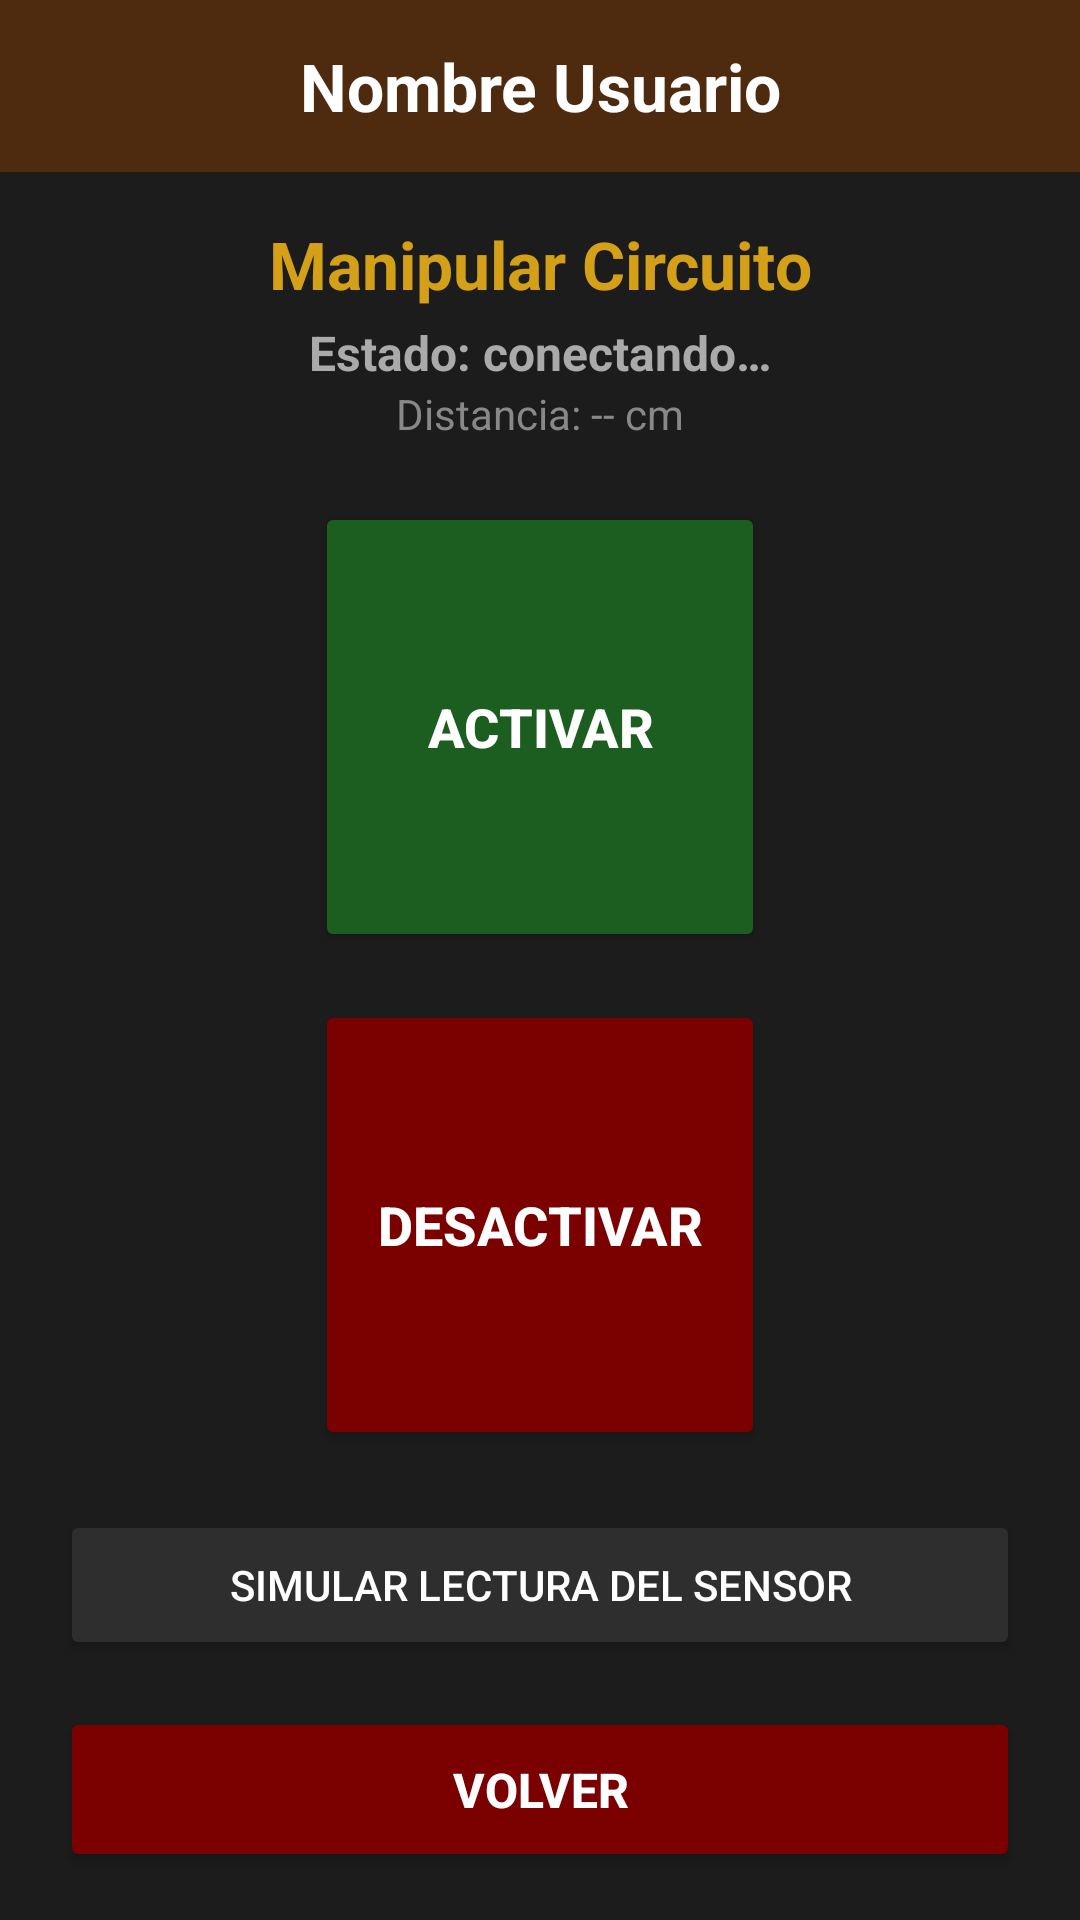

Layout XML and referenced resources for this Android screen:
<!-- AndroidManifest.xml: application theme Theme.DetecMovi -->
<!-- res/layout/activity_manipular_esp32.xml -->
<?xml version="1.0" encoding="utf-8"?>
<LinearLayout xmlns:android="http://schemas.android.com/apk/res/android"
    android:id="@+id/main"
    android:layout_width="match_parent"
    android:layout_height="match_parent"
    android:orientation="vertical"
    android:background="#1C1C1C">

    
    <TextView
        android:id="@+id/tvBienvenido"
        android:layout_width="match_parent"
        android:layout_height="wrap_content"
        android:text="Nombre Usuario"
        android:textSize="22sp"
        android:textStyle="bold"
        android:textColor="#FFFFFF"
        android:textAlignment="center"
        android:background="#4E2B0E"
        android:paddingTop="14dp"
        android:paddingBottom="14dp" />

    <ScrollView
        android:layout_width="match_parent"
        android:layout_height="0dp"
        android:layout_weight="1"
        android:fillViewport="true">

        <LinearLayout
            android:layout_width="match_parent"
            android:layout_height="wrap_content"
            android:orientation="vertical"
            android:gravity="center_horizontal">

            
            <TextView
                android:id="@+id/tvTituloManipular"
                android:layout_width="match_parent"
                android:layout_height="wrap_content"
                android:text="Manipular Circuito"
                android:textSize="22sp"
                android:textStyle="bold"
                android:textColor="#D4A017"
                android:textAlignment="center"
                android:paddingTop="16dp"
                android:paddingBottom="4dp" />

            
            <TextView
                android:id="@+id/tvEstado"
                android:layout_width="match_parent"
                android:layout_height="wrap_content"
                android:text="Estado: conectando…"
                android:textSize="16sp"
                android:textStyle="bold"
                android:textColor="#AAAAAA"
                android:textAlignment="center" />

            
            <TextView
                android:id="@+id/tvDistancia"
                android:layout_width="match_parent"
                android:layout_height="wrap_content"
                android:text="Distancia: -- cm"
                android:textSize="14sp"
                android:textColor="#888888"
                android:textAlignment="center"
                android:layout_marginBottom="20dp" />

            
            <Button
                android:id="@+id/btnActivar"
                android:layout_width="150dp"
                android:layout_height="150dp"
                android:text="Activar"
                android:textSize="18sp"
                android:textStyle="bold"
                android:textColor="#FFFFFF"
                android:backgroundTint="#1B5E20"
                android:insetTop="0dp"
                android:insetBottom="0dp"
                android:layout_marginBottom="16dp" />

            
            <Button
                android:id="@+id/btnDesactivar"
                android:layout_width="150dp"
                android:layout_height="150dp"
                android:text="Desactivar"
                android:textSize="18sp"
                android:textStyle="bold"
                android:textColor="#FFFFFF"
                android:backgroundTint="#7B0000"
                android:insetTop="0dp"
                android:insetBottom="0dp"
                android:layout_marginBottom="20dp" />

            
            <Button
                android:id="@+id/btnSimular"
                android:layout_width="match_parent"
                android:layout_height="50dp"
                android:text="Simular lectura del sensor"
                android:textSize="14sp"
                android:textColor="#FFFFFF"
                android:backgroundTint="#2E2E2E"
                android:insetTop="0dp"
                android:insetBottom="0dp"
                android:layout_marginLeft="20dp"
                android:layout_marginRight="20dp"
                android:layout_marginBottom="12dp" />

        </LinearLayout>
    </ScrollView>

    
    <Button
        android:id="@+id/btnVolver"
        android:layout_width="match_parent"
        android:layout_height="55dp"
        android:text="Volver"
        android:textSize="16sp"
        android:textStyle="bold"
        android:textColor="#FFFFFF"
        android:backgroundTint="#7B0000"
        android:insetTop="0dp"
        android:insetBottom="0dp"
        android:layout_marginLeft="20dp"
        android:layout_marginRight="20dp"
        android:layout_marginBottom="16dp" />

</LinearLayout>
<!-- resources referenced by this layout -->
<resources>
  <style name="Theme.DetecMovi" parent="Base.Theme.DetecMovi" />
  <style name="Base.Theme.DetecMovi" parent="Theme.Material3.DayNight.NoActionBar">
          
          
      </style>
</resources>
